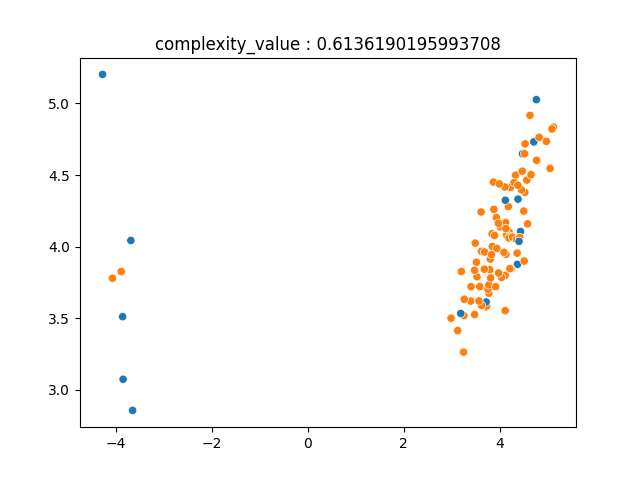

The table this chart was drawn from, first rows:
3.516457267117877983e+00, 3.891461620104023300e+00, 1.000000000000000000e+00
4.116592523312671226e+00, 4.130542580502720718e+00, 1.000000000000000000e+00
4.434111808653322662e+00, 4.105703579298572770e+00, 0.000000000000000000e+00
4.474638481694635850e+00, 4.648229777972643362e+00, 0.000000000000000000e+00
-3.645873650774622110e+00, 2.857374610523097047e+00, 0.000000000000000000e+00
-3.843814532546648177e+00, 3.074516197550620333e+00, 0.000000000000000000e+00
-3.682436260221074065e+00, 4.043212010443236970e+00, 0.000000000000000000e+00
4.193768240900382693e+00, 4.101896464422591926e+00, 1.000000000000000000e+00
4.179700950729444919e+00, 4.279629705106566817e+00, 1.000000000000000000e+00
4.631527774493845229e+00, 4.916429558271636857e+00, 1.000000000000000000e+00
3.712587603845501238e+00, 3.578634275329232839e+00, 1.000000000000000000e+00
4.381780195077993767e+00, 4.332056813577549903e+00, 0.000000000000000000e+00
3.727176235449698893e+00, 3.585356064835317103e+00, 1.000000000000000000e+00
2.986340028972354510e+00, 3.500570788111191600e+00, 1.000000000000000000e+00
4.115149848447556380e+00, 3.799805586234147992e+00, 1.000000000000000000e+00
3.586242684074711029e+00, 3.721616618456082382e+00, 1.000000000000000000e+00
4.146429546671479116e+00, 4.082957769973072359e+00, 1.000000000000000000e+00
3.717892017682234318e+00, 3.614121776186999924e+00, 0.000000000000000000e+00
3.613836343573473275e+00, 4.242045613708926410e+00, 1.000000000000000000e+00
3.622127662337971010e+00, 3.967472703786487198e+00, 1.000000000000000000e+00
3.878963411996922961e+00, 4.260302905731443879e+00, 1.000000000000000000e+00
4.330207658595961462e+00, 4.499055648285477993e+00, 1.000000000000000000e+00
5.119982863045730248e+00, 4.834024125643732184e+00, 1.000000000000000000e+00
4.212869892822435069e+00, 4.072355803990518552e+00, 1.000000000000000000e+00
4.523797104395050006e+00, 4.378942749438841098e+00, 1.000000000000000000e+00
3.774852367023197264e+00, 3.675554411707554259e+00, 1.000000000000000000e+00
3.867840582362694679e+00, 4.450831126429233287e+00, 1.000000000000000000e+00
4.039635733988845345e+00, 3.785610569607041676e+00, 1.000000000000000000e+00
4.769443447438142414e+00, 4.602569287789298969e+00, 1.000000000000000000e+00
3.930209755615106548e+00, 4.202779237507932919e+00, 1.000000000000000000e+00
3.398384838986950651e+00, 3.620346082757443185e+00, 1.000000000000000000e+00
4.194763911523024191e+00, 4.060777140694328935e+00, 1.000000000000000000e+00
4.266860641600925597e+00, 4.067257345954546466e+00, 1.000000000000000000e+00
3.978536390574271220e+00, 3.816126382489416269e+00, 1.000000000000000000e+00
3.255579430518255268e+00, 3.518621893532106082e+00, 1.000000000000000000e+00
4.565630481365850812e+00, 4.464856183185439420e+00, 1.000000000000000000e+00
3.125653037524393607e+00, 3.414352534498311442e+00, 1.000000000000000000e+00
3.189272942177542980e+00, 3.534046994602554559e+00, 0.000000000000000000e+00
3.403610353151411694e+00, 3.721003752273015053e+00, 1.000000000000000000e+00
4.580602756514879914e+00, 4.159471108312637888e+00, 1.000000000000000000e+00
4.015508674176924586e+00, 4.137617484013407676e+00, 1.000000000000000000e+00
3.526995923591686122e+00, 3.789766478855478571e+00, 1.000000000000000000e+00
4.368673636618010114e+00, 3.876614234183559660e+00, 0.000000000000000000e+00
4.118033002846037682e+00, 4.323964367172726142e+00, 0.000000000000000000e+00
3.846332321125098819e+00, 4.001628627193313470e+00, 1.000000000000000000e+00
4.711174040270544872e+00, 4.731524280148273753e+00, 0.000000000000000000e+00
4.349729408544884102e+00, 4.050789276329622268e+00, 1.000000000000000000e+00
5.049499335734587646e+00, 4.545898949274251422e+00, 1.000000000000000000e+00
3.791767394667074687e+00, 3.839161054641662130e+00, 1.000000000000000000e+00
4.652592829193070045e+00, 4.502424078100302651e+00, 1.000000000000000000e+00
4.130921659118361511e+00, 3.946732017328646425e+00, 1.000000000000000000e+00
4.972041013871908000e+00, 4.734996333307817551e+00, 1.000000000000000000e+00
3.680116454647422763e+00, 3.842816283969853419e+00, 1.000000000000000000e+00
4.124480318037507587e+00, 4.168124987922237956e+00, 1.000000000000000000e+00
4.416566216440015680e+00, 4.064437520178786123e+00, 1.000000000000000000e+00
3.933936590889232310e+00, 4.202959440069428787e+00, 1.000000000000000000e+00
3.755287909298285598e+00, 3.702880685028969499e+00, 1.000000000000000000e+00
4.224750130500781964e+00, 4.413044848499990458e+00, 1.000000000000000000e+00
4.110757715978589744e+00, 4.416347702065352543e+00, 1.000000000000000000e+00
3.201376324546427732e+00, 3.826431675946082134e+00, 1.000000000000000000e+00
4.363598528918680941e+00, 3.954684029591613470e+00, 1.000000000000000000e+00
... 39 more rows
